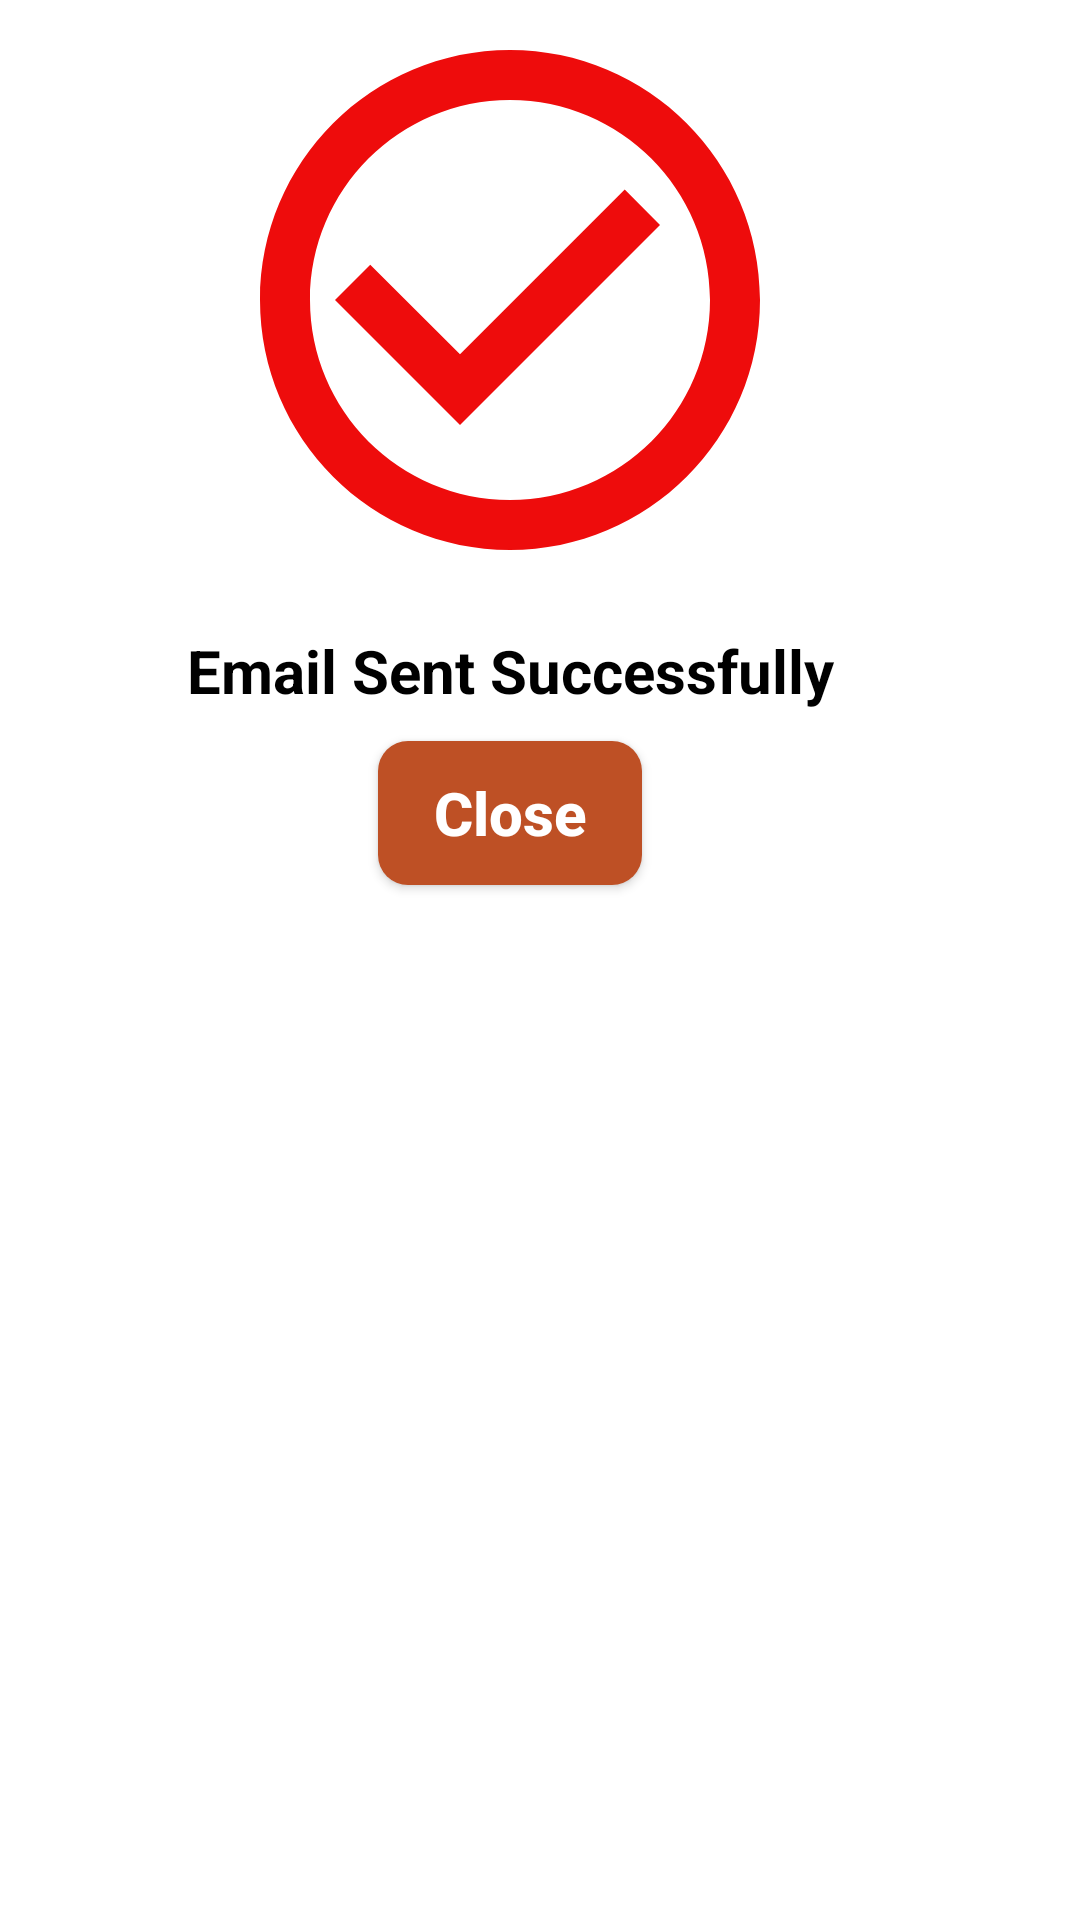

Reconstruct the res/layout file that produces this screen, plus the resources it refers to.
<!-- AndroidManifest.xml: application theme Theme.Blood_Bank_2022 -->
<!-- res/layout/output_layout.xml -->
<?xml version="1.0" encoding="utf-8"?>
<LinearLayout xmlns:android="http://schemas.android.com/apk/res/android"
    android:layout_width="match_parent"
    android:orientation="vertical"
    android:paddingRight="20dp"
    android:layout_height="wrap_content">
<ImageView
    android:id="@+id/ic_check"
    android:layout_width="200dp"
    android:layout_height="200dp"
    android:layout_gravity ="center_horizontal"
    android:src="@drawable/ic_heck"
    />

    <TextView
        android:layout_width="match_parent"
        android:layout_height="wrap_content"
        android:text="Email Sent Successfully"
        android:textColor="#000"
        android:layout_margin="10dp"
        android:textStyle="bold"
        android:gravity="center"
        android:textSize="20sp"/>
    <Button
        android:id="@+id/closeButton"
        android:layout_width="wrap_content"
        android:layout_height="wrap_content"
        android:text="Close"
        android:textAllCaps="false"
        android:textStyle="bold"
        android:textSize="20sp"
        android:layout_gravity="center"
        android:textColor="#fff"
        android:background="@drawable/buttons_background"/>
</LinearLayout>
<!-- resources referenced by this layout -->
<resources>
  <!-- drawable buttons_background (drawable-v24) -->
  <?xml version="1.0" encoding="utf-8"?>
  <shape xmlns:android="http://schemas.android.com/apk/res/android">
  <solid
      android:color="#Be5025"/>
  <corners
      android:radius="10dp"/>
  </shape>
  <!-- drawable ic_heck (drawable-v24) -->
  <vector android:height="24dp" android:tint="#EE0C0C"
      android:viewportHeight="24" android:viewportWidth="24"
      android:width="24dp" xmlns:android="http://schemas.android.com/apk/res/android">
      <path android:fillColor="@android:color/white" android:pathData="M16.59,7.58L10,14.17l-3.59,-3.58L5,12l5,5 8,-8zM12,2C6.48,2 2,6.48 2,12s4.48,10 10,10 10,-4.48 10,-10S17.52,2 12,2zM12,20c-4.42,0 -8,-3.58 -8,-8s3.58,-8 8,-8 8,3.58 8,8 -3.58,8 -8,8z"/>
  </vector>
  <style name="Theme.Blood_Bank_2022" parent="Theme.MaterialComponents.DayNight.DarkActionBar">
          
          <item name="colorPrimary">@color/purple_500</item>
          <item name="colorPrimaryVariant">@color/purple_700</item>
          <item name="colorOnPrimary">@color/white</item>
          
          <item name="colorSecondary">@color/teal_200</item>
          <item name="colorSecondaryVariant">@color/teal_700</item>
          <item name="colorOnSecondary">@color/black</item>
          
          <item name="android:statusBarColor">?attr/colorPrimaryVariant</item>
          
      </style>
  <color name="purple_500">#BE3725</color>
  <color name="purple_700">#E8103C</color>
  <color name="white">#FFFFFFFF</color>
  <color name="teal_200">#DA030A</color>
  <color name="teal_700">#FF018786</color>
  <color name="black">#FF000000</color>
</resources>
